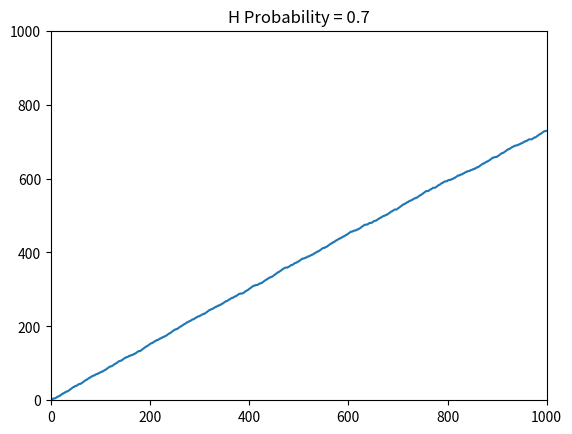

This chart was generated by the following Python code:
import random
from matplotlib import pyplot


def simulate(flip_number, h_probability):
    count = 0
    point_list = []
    for i in range(1, flip_number):
        if random.random() < h_probability:
            count += 1
        point_list.append(count)
        if i == 50 or i == 100 or i == 500 or i == 1000:
            print('Number of heads in round ' + str(i) + ' = ' + str(count))

    pyplot.title('H Probability = ' + str(h_probability))
    print('Number of heads at the End: ' + str(count))

    pyplot.plot(range(1, flip_number), point_list)
    pyplot.axis([0, 1000, 0, 1000])


simulate(1000, 0.7)
pyplot.show()
